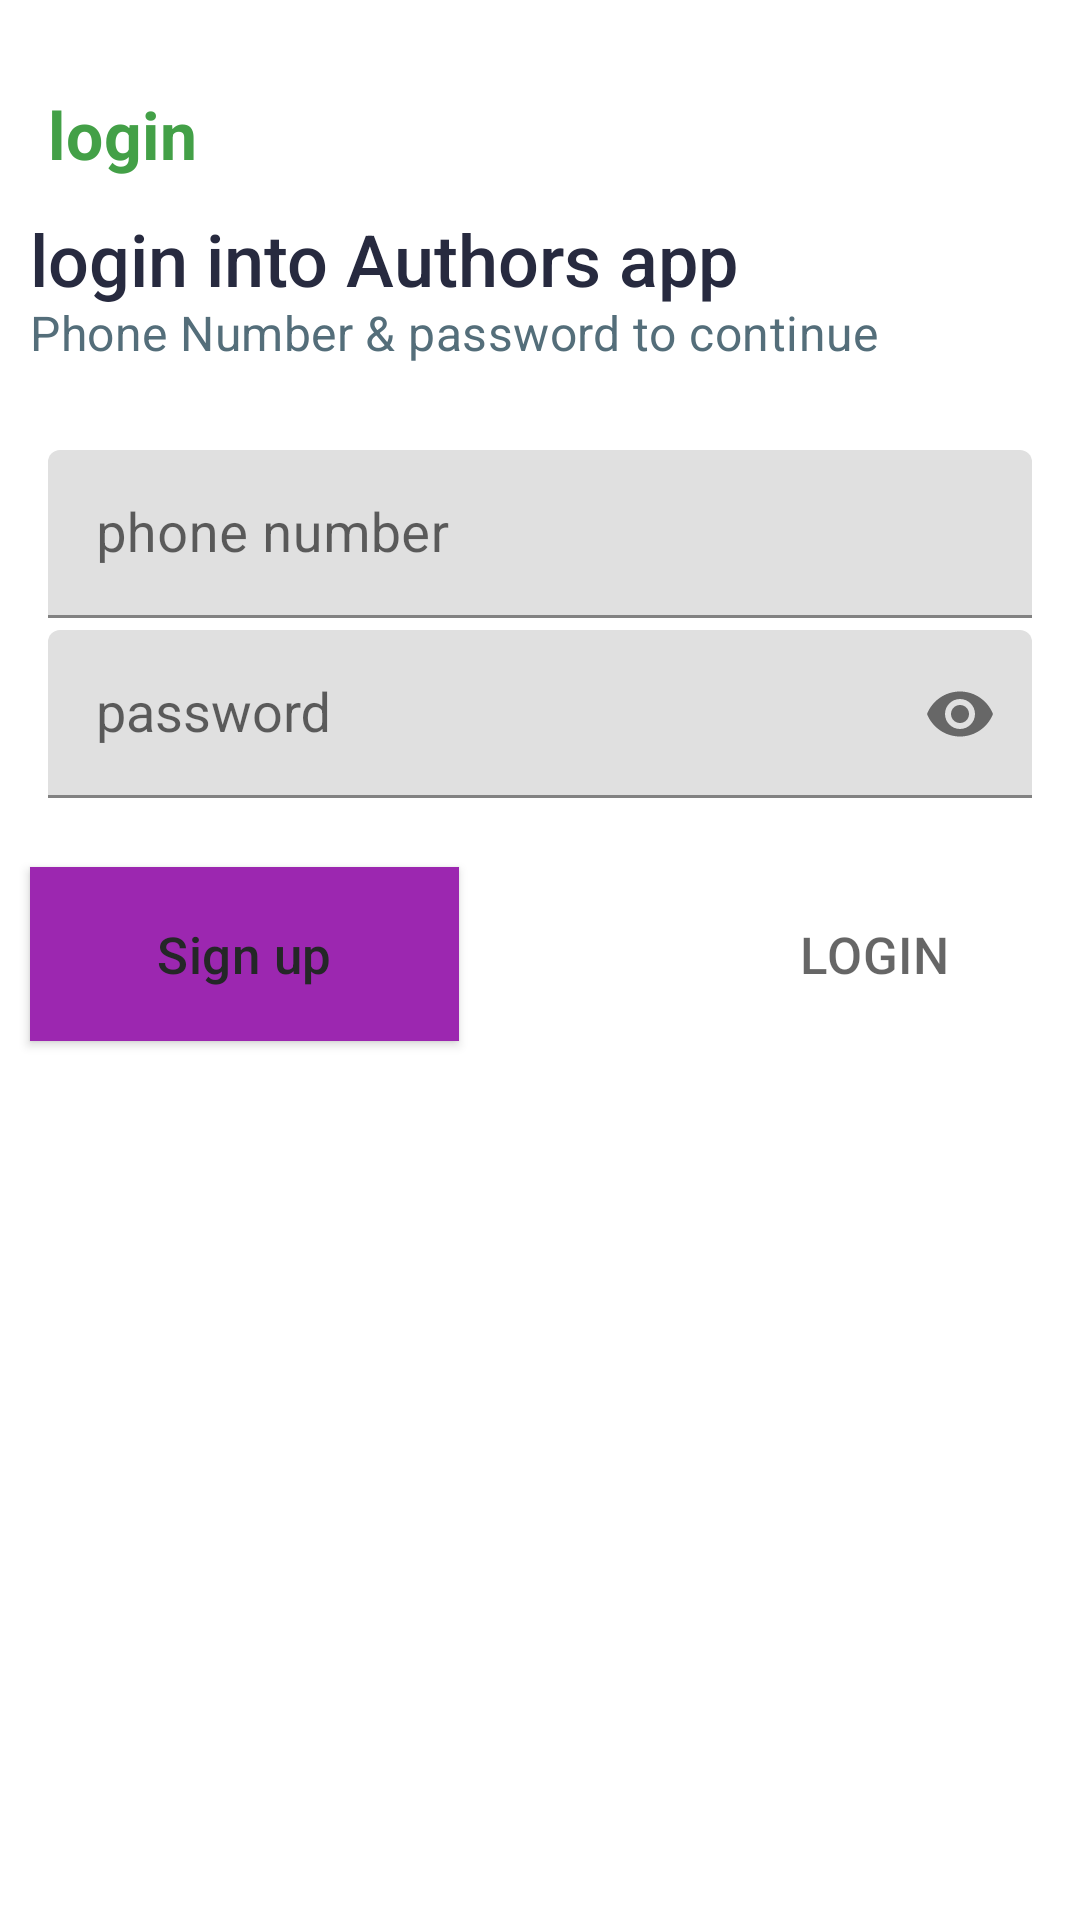

This screen was rendered from an Android layout file. Write that file and the resources it references.
<!-- AndroidManifest.xml: application theme Theme.Authors2 -->
<!-- res/layout/fragment_login.xml -->
<?xml version="1.0" encoding="utf-8"?>
<LinearLayout xmlns:android="http://schemas.android.com/apk/res/android"
    xmlns:app="http://schemas.android.com/apk/res-auto"
    xmlns:tools="http://schemas.android.com/tools"
    android:layout_width="match_parent"
    android:layout_height="match_parent"
    android:orientation="vertical"
    android:background="@color/white">


    <FrameLayout
        android:layout_width="match_parent"
        android:layout_height="342dp"
        android:layout_marginTop="30dp"
        tools:context=".loginFragment"
        android:orientation="horizontal"
        tools:ignore="UselessParent">

        <TextView
            android:layout_width="wrap_content"
            android:layout_height="wrap_content"
            android:layout_marginStart="16dp"
            android:fontFamily="sans-serif"
            android:letterSpacing="0.01"
            android:lineSpacingExtra="3.4sp"

            android:text="@string/log_in"
            android:textColor="#43A047"
            android:textSize="22sp"
            android:textStyle="bold" />

        <TextView
            android:layout_width="wrap_content"
            android:layout_height="wrap_content"
            android:layout_marginStart="10dp"
            android:layout_marginTop="40dp"
            android:fontFamily="sans-serif-medium"
            android:lineSpacingExtra="8sp"
            android:textColor="#272a3f"
            android:textSize="24sp"
            android:textStyle="normal"
            android:text="@string/login_into_authors_app" />

        <TextView
            android:layout_width="wrap_content"
            android:layout_height="wrap_content"
            android:layout_marginStart="10dp"
            android:layout_marginTop="70dp"
            android:fontFamily="sans-serif"
            android:letterSpacing="0.01"
            android:lineSpacingExtra="8sp"
            android:text="@string/phone_number_amp_password_to_continue"
            android:textColor="#546E7A"
            android:textSize="16sp"
            android:textStyle="normal" />

        <com.google.android.material.textfield.TextInputLayout
            android:id="@+id/container_phone"
            style="@style/Widget.MaterialComponents.TextInputLayout.FilledBox.Dense"
            android:layout_width="match_parent"
            android:layout_height="56dp"
            android:layout_marginTop="120dp"
            app:counterMaxLength="10"
            app:helperText="@string/required"
            app:helperTextTextColor="#A61111"
            android:gravity="center"
          >

            <com.google.android.material.textfield.TextInputEditText
                android:id="@+id/phone_text"
                android:layout_width="match_parent"
                android:layout_height="56dp"
                android:layout_marginHorizontal="16dp"
                android:inputType="phone"
                android:lines="1"
                android:hint="@string/phone_number"
                android:textSize="18sp"
                tools:ignore="VisualLintTextFieldSize,TouchTargetSizeCheck" />

        </com.google.android.material.textfield.TextInputLayout>

        <com.google.android.material.textfield.TextInputLayout
            android:id="@+id/container_pass"
            android:layout_width="match_parent"
            android:layout_height="56dp"
            android:layout_marginTop="180dp"
            app:counterEnabled="true"
            app:counterMaxLength="16"
            app:helperText="@string/required"
            app:helperTextTextColor="#FFD17171"
            app:passwordToggleEnabled="true"
            tools:ignore="ExtraText">
            <com.google.android.material.textfield.TextInputEditText
                android:id="@+id/pass_text"
                style="@style/Widget.MaterialComponents.TextInputLayout.FilledBox.Dense"
                android:layout_width="match_parent"
                android:layout_height="match_parent"
                android:layout_marginHorizontal="16dp"
                android:hint="@string/password"
                android:inputType="textPassword"
                android:lines="1"
                android:textColorHint="#757575"
                android:textSize="18sp"
                tools:ignore="VisualLintTextFieldSize" />

        </com.google.android.material.textfield.TextInputLayout>

        <com.google.android.material.button.MaterialButton
            android:id="@+id/sinup"
            android:layout_width="143dp"
            android:layout_height="58dp"
            android:layout_marginStart="10dp"
            android:layout_marginTop="259dp"
            android:background="@color/white"
            android:fontFamily="sans-serif-medium"
            android:gravity="center"
            android:hint="@string/SIGNUP"
            android:letterSpacing="0.01"
            android:lineSpacingExtra="3.4sp"
            android:textAlignment="center"
            android:textColor="#FC0D0913"
            android:textColorHint="#242727"
            android:textSize="17sp"
            android:textStyle="normal" />

        <com.google.android.material.button.MaterialButton
            android:id="@+id/logn"
            android:layout_width="143dp"
            android:layout_height="58dp"
            android:layout_marginStart="220dp"
            android:layout_marginTop="259dp"
            android:background="@color/blue"
            android:fontFamily="sans-serif-medium"
            android:letterSpacing="0.01"
            android:lineSpacingExtra="3.4sp"
            android:textAlignment="center"
            android:textColor="#FC0D0913"
            android:textSize="17sp"
            android:textStyle="normal"
            android:gravity="center"
            android:hint="@string/LOGIN" />


    </FrameLayout>


</LinearLayout>
<!-- resources referenced by this layout -->
<resources>
  <color name="white">#FFFFFFFF</color>
  <string name="LOGIN">LOGIN</string>
  <string name="SIGNUP">Sign up</string>
  <string name="log_in">login</string>
  <string name="login_into_authors_app">login into Authors app</string>
  <string name="password">password</string>
  <string name="phone_number">phone number</string>
  <string name="phone_number_amp_password_to_continue">Phone Number &amp; password to continue</string>
  <string name="required">required</string>
  <style name="Theme.Authors2" parent="Theme.MaterialComponents.Light.NoActionBar">
              
              <item name="colorPrimary">@color/purple_500</item>
              <item name="colorPrimaryVariant">@color/purple_700</item>
              <item name="colorOnPrimary">@color/white</item>
              
              <item name="colorSecondary">@color/teal_200</item>
              <item name="colorSecondaryVariant">@color/teal_700</item>
              <item name="colorOnSecondary">@color/black</item>
              
              <item name="android:statusBarColor" tools:targetApi="l">?attr/colorPrimaryVariant</item>
               
  
              
          </style>
  <color name="purple_500">#9C27B0</color>
  <color name="purple_700">#7B1FA2</color>
  <color name="teal_200">#80CBC4</color>
  <color name="teal_700">#00796B</color>
  <color name="black">#FF000000</color>
</resources>
